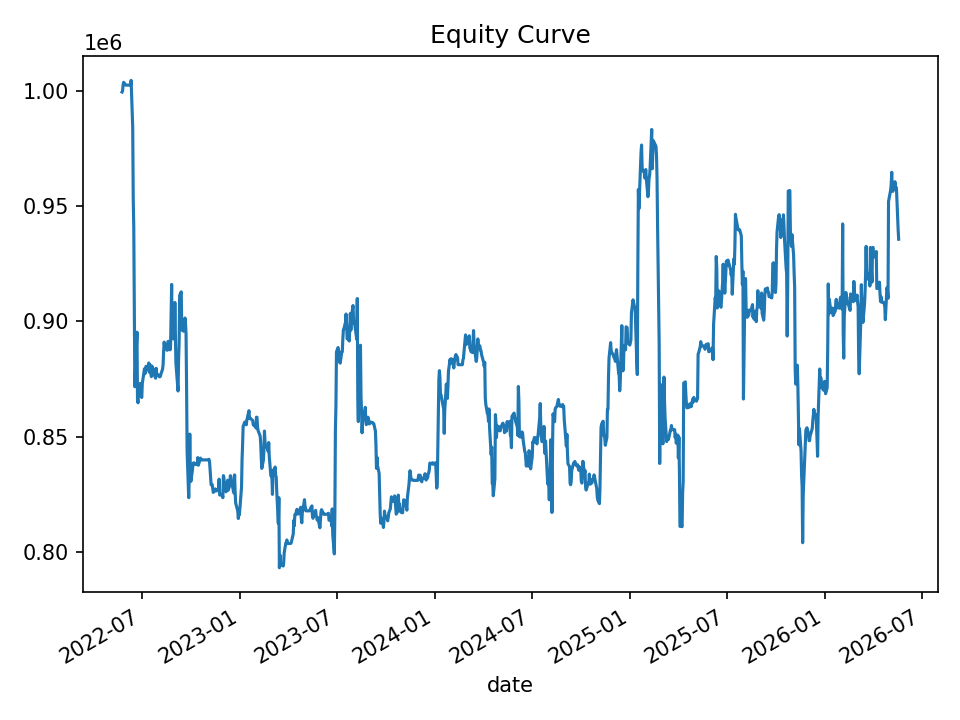

The table this chart was drawn from, first rows:
date, equity, cash_realized, open_positions, gross_exposure, exposure_pct
2022-05-24, 999421, 1000000, 1, 49934, 0.04996
2022-05-25, 999900, 1000000, 2, 99887, 0.0999
2022-05-26, 1002528, 1000000, 2, 99887, 0.09963
2022-05-27, 1003628, 1000000, 2, 99887, 0.09953
2022-05-31, 1002407, 1002407, 0, 0.0, 0.0
2022-06-01, 1002407, 1002407, 0, 0.0, 0.0
2022-06-02, 1002407, 1002407, 0, 0.0, 0.0
2022-06-03, 1002407, 1002407, 0, 0.0, 0.0
2022-06-06, 1002407, 1002407, 0, 0.0, 0.0
2022-06-07, 1002407, 1002407, 0, 0.0, 0.0
2022-06-08, 1002407, 1002407, 0, 0.0, 0.0
2022-06-09, 1002407, 1002407, 0, 0.0, 0.0
2022-06-10, 1004471, 1002407, 3, 150351, 0.1497
2022-06-13, 984210, 999673, 10, 497076, 0.5051
2022-06-14, 953094, 981199, 25, 1205512, 1.265
2022-06-15, 940772, 951946, 16, 761830, 0.8098
2022-06-16, 906652, 919290, 9, 411043, 0.4534
2022-06-17, 871656, 902760, 9, 400413, 0.4594
2022-06-21, 895331, 896248, 13, 578132, 0.6457
2022-06-22, 865886, 857740, 2, 88470, 0.1022
2022-06-23, 864691, 857740, 2, 88470, 0.1023
2022-06-24, 869823, 857740, 2, 88470, 0.1017
2022-06-27, 873114, 857740, 2, 88470, 0.1013
2022-06-28, 870831, 861223, 1, 45365, 0.05209
2022-06-29, 867631, 868505, 1, 43376, 0.04999
2022-06-30, 867018, 867018, 0, 0.0, 0.0
2022-07-01, 873082, 867018, 4, 173616, 0.1989
2022-07-05, 879452, 861970, 4, 173744, 0.1976
2022-07-06, 877301, 866326, 2, 87026, 0.0992
2022-07-07, 879683, 866326, 2, 87026, 0.09893
2022-07-08, 880555, 872894, 1, 43550, 0.04946
2022-07-11, 879304, 879304, 0, 0.0, 0.0
2022-07-12, 879304, 879304, 0, 0.0, 0.0
2022-07-13, 881986, 879304, 3, 131854, 0.1495
2022-07-14, 877956, 877811, 3, 132027, 0.1504
2022-07-15, 881244, 872667, 7, 307561, 0.349
2022-07-18, 876052, 869266, 4, 175587, 0.2004
2022-07-19, 880645, 869266, 5, 219563, 0.2493
2022-07-20, 878483, 869691, 2, 87851, 0.1
2022-07-21, 879669, 872194, 2, 87805, 0.09982
2022-07-22, 877972, 871706, 1, 43929, 0.05003
2022-07-25, 875810, 871706, 4, 175242, 0.2001
2022-07-26, 875384, 867122, 5, 218924, 0.2501
2022-07-27, 879679, 874097, 6, 262921, 0.2989
2022-07-28, 876859, 872052, 3, 131405, 0.1499
2022-07-29, 877150, 871323, 2, 87633, 0.09991
2022-08-01, 876275, 873824, 1, 43889, 0.05009
2022-08-02, 875998, 875998, 0, 0.0, 0.0
2022-08-03, 875998, 875998, 0, 0.0, 0.0
2022-08-04, 876290, 875998, 1, 43776, 0.04996
2022-08-05, 877290, 874172, 2, 87537, 0.09978
2022-08-08, 879293, 874172, 3, 131424, 0.1495
2022-08-09, 881404, 874172, 3, 131424, 0.1491
2022-08-10, 887303, 874172, 4, 175673, 0.198
2022-08-11, 891033, 874172, 4, 175673, 0.1972
2022-08-12, 888758, 882656, 1, 43887, 0.04938
2022-08-15, 890005, 882656, 1, 43887, 0.04931
2022-08-16, 887512, 887512, 0, 0.0, 0.0
2022-08-17, 887512, 887512, 0, 0.0, 0.0
2022-08-18, 891228, 887512, 1, 44375, 0.04979
... 940 more rows
